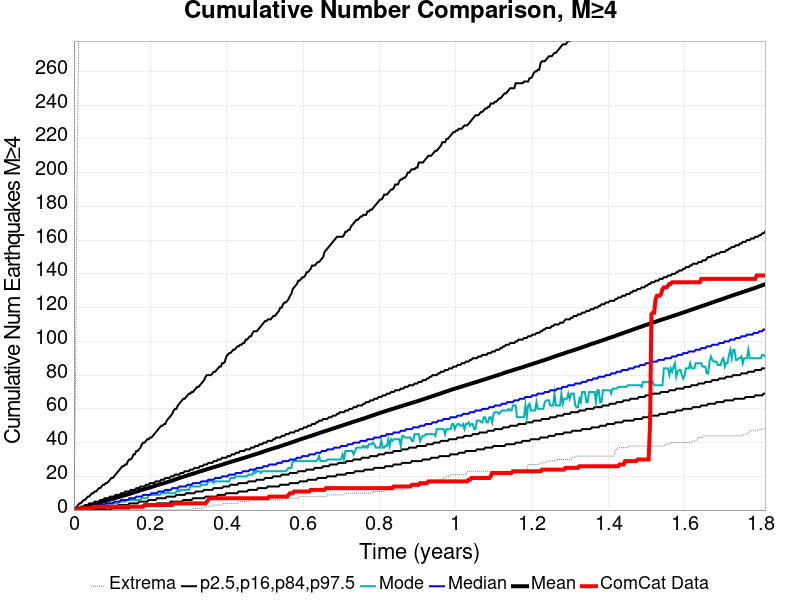

Source data for this figure (header and first rows):
Time (years), ComCat Data, Simulation Mean, Simulation Median, Simulation Mode, Simulation Minimum, Simulation Maximum, 2.5 %-ile, 16 %-ile, 84 %-ile, 97.5 %-ile
0.0, 0.0, 0.0, 0.0, 0.0, 0.0, 0.0, 0.0, 0.0, 0.0, 0.0
0.003627, 0.0, 0.193, 0.0, 0.0, 0.0, 63.0, 0.0, 0.0, 0.0, 1.0
0.007253, 0.0, 0.4262, 0.0, 0.0, 0.0, 174.0, 0.0, 0.0, 1.0, 2.0
0.01088, 1.0, 0.6562, 0.0, 0.0, 0.0, 251.0, 0.0, 0.0, 1.0, 3.0
0.01451, 1.0, 0.8799, 0.0, 0.0, 0.0, 303.0, 0.0, 0.0, 1.0, 4.0
0.01813, 1.0, 1.096, 0.0, 0.0, 0.0, 338.0, 0.0, 0.0, 2.0, 4.0
0.02176, 1.0, 1.328, 1.0, 0.0, 0.0, 349.0, 0.0, 0.0, 2.0, 5.0
0.02539, 1.0, 1.554, 1.0, 0.0, 0.0, 370.0, 0.0, 0.0, 2.0, 6.0
0.02901, 1.0, 1.821, 1.0, 0.0, 0.0, 378.0, 0.0, 0.0, 3.0, 6.0
0.03264, 1.0, 2.051, 1.0, 1.0, 0.0, 464.0, 0.0, 0.0, 3.0, 7.0
0.03627, 1.0, 2.295, 1.0, 1.0, 0.0, 508.0, 0.0, 0.0, 3.0, 8.0
0.03989, 1.0, 2.538, 2.0, 1.0, 0.0, 538.0, 0.0, 0.0, 4.0, 8.0
0.04352, 1.0, 2.776, 2.0, 1.0, 0.0, 555.0, 0.0, 0.0, 4.0, 9.0
0.04715, 1.0, 2.998, 2.0, 1.0, 0.0, 571.0, 0.0, 0.0, 4.0, 10.0
0.05077, 2.0, 3.231, 2.0, 1.0, 0.0, 579.0, 0.0, 1.0, 4.0, 10.0
0.0544, 2.0, 3.477, 2.0, 1.0, 0.0, 587.0, 0.0, 1.0, 5.0, 11.0
0.05803, 2.0, 3.711, 2.0, 2.0, 0.0, 605.0, 0.0, 1.0, 5.0, 11.0
0.06165, 2.0, 3.969, 2.0, 2.0, 0.0, 615.0, 0.0, 1.0, 5.0, 12.0
0.06528, 2.0, 4.254, 3.0, 2.0, 0.0, 627.0, 0.0, 1.0, 5.0, 13.0
0.06891, 2.0, 4.49, 3.0, 2.0, 0.0, 632.0, 0.0, 1.0, 6.0, 13.0
0.07253, 2.0, 4.732, 3.0, 2.0, 0.0, 639.0, 0.0, 1.0, 6.0, 14.0
0.07616, 2.0, 4.975, 3.0, 2.0, 0.0, 650.0, 0.0, 1.0, 6.0, 15.0
0.07978, 2.0, 5.253, 3.0, 2.0, 0.0, 657.0, 0.0, 1.0, 7.0, 15.0
0.08341, 2.0, 5.509, 4.0, 2.0, 0.0, 750.0, 0.0, 2.0, 7.0, 16.0
0.08704, 2.0, 5.767, 4.0, 3.0, 0.0, 827.0, 0.0, 2.0, 7.0, 16.0
0.09066, 2.0, 5.992, 4.0, 4.0, 0.0, 873.0, 0.0, 2.0, 7.0, 17.0
0.09429, 2.0, 6.218, 4.0, 4.0, 0.0, 909.0, 0.0, 2.0, 8.0, 18.0
0.09792, 2.0, 6.442, 4.0, 4.0, 0.0, 939.0, 1.0, 2.0, 8.0, 19.0
0.1015, 2.0, 6.705, 4.0, 4.0, 0.0, 963.0, 1.0, 2.0, 8.0, 19.0
0.1052, 2.0, 6.948, 5.0, 4.0, 0.0, 978.0, 1.0, 2.0, 8.0, 20.0
0.1088, 2.0, 7.198, 5.0, 4.0, 0.0, 1003, 1.0, 2.0, 9.0, 21.0
0.1124, 2.0, 7.444, 5.0, 4.0, 0.0, 1025, 1.0, 2.0, 9.0, 22.0
0.1161, 2.0, 7.679, 5.0, 4.0, 0.0, 1066, 1.0, 3.0, 9.0, 23.0
0.1197, 2.0, 7.926, 5.0, 5.0, 0.0, 1080, 1.0, 3.0, 9.0, 24.0
0.1233, 2.0, 8.16, 6.0, 5.0, 0.0, 1090, 1.0, 3.0, 10.0, 25.0
0.1269, 2.0, 8.383, 6.0, 5.0, 0.0, 1100, 1.0, 3.0, 10.0, 26.0
0.1306, 2.0, 8.614, 6.0, 5.0, 0.0, 1117, 1.0, 3.0, 10.0, 26.0
0.1342, 2.0, 8.837, 6.0, 5.0, 0.0, 1122, 1.0, 3.0, 11.0, 27.0
0.1378, 2.0, 9.066, 6.0, 6.0, 0.0, 1137, 1.0, 3.0, 11.0, 27.0
0.1414, 2.0, 9.324, 6.0, 6.0, 0.0, 1146, 1.0, 3.0, 11.0, 29.0
0.1451, 2.0, 9.602, 7.0, 6.0, 0.0, 1164, 1.0, 4.0, 11.0, 30.0
0.1487, 2.0, 9.856, 7.0, 6.0, 0.0, 1174, 2.0, 4.0, 12.0, 30.0
0.1523, 2.0, 10.1, 7.0, 6.0, 0.0, 1187, 2.0, 4.0, 12.0, 31.0
0.1559, 2.0, 10.37, 7.0, 6.0, 0.0, 1191, 2.0, 4.0, 12.0, 33.0
0.1596, 2.0, 10.61, 7.0, 6.0, 0.0, 1195, 2.0, 4.0, 12.0, 33.0
0.1632, 2.0, 10.88, 8.0, 6.0, 0.0, 1201, 2.0, 4.0, 13.0, 35.0
0.1668, 2.0, 11.13, 8.0, 6.0, 0.0, 1210, 2.0, 4.0, 13.0, 35.0
0.1704, 2.0, 11.42, 8.0, 6.0, 0.0, 1216, 2.0, 5.0, 13.0, 36.0
0.1741, 2.0, 11.69, 8.0, 6.0, 0.0, 1222, 2.0, 5.0, 14.0, 37.0
0.1777, 2.0, 11.96, 8.0, 7.0, 0.0, 1235, 2.0, 5.0, 14.0, 39.0
0.1813, 2.0, 12.2, 9.0, 7.0, 0.0, 1240, 3.0, 5.0, 14.0, 40.0
0.185, 3.0, 12.43, 9.0, 7.0, 0.0, 1245, 3.0, 5.0, 14.0, 40.0
0.1886, 3.0, 12.68, 9.0, 7.0, 0.0, 1248, 3.0, 5.0, 15.0, 41.0
0.1922, 3.0, 12.92, 9.0, 7.0, 0.0, 1252, 3.0, 5.0, 15.0, 42.0
0.1958, 3.0, 13.19, 9.0, 9.0, 0.0, 1256, 3.0, 6.0, 15.0, 42.0
0.1995, 3.0, 13.44, 9.0, 9.0, 0.0, 1264, 3.0, 6.0, 16.0, 43.0
0.2031, 3.0, 13.69, 10.0, 9.0, 0.0, 1265, 3.0, 6.0, 16.0, 43.0
0.2067, 3.0, 13.92, 10.0, 9.0, 0.0, 1266, 3.0, 6.0, 16.0, 44.0
0.2103, 3.0, 14.23, 10.0, 9.0, 0.0, 1272, 3.0, 6.0, 16.0, 45.0
0.214, 3.0, 14.5, 10.0, 9.0, 0.0, 1275, 3.0, 6.0, 17.0, 46.0
... 440 more rows
